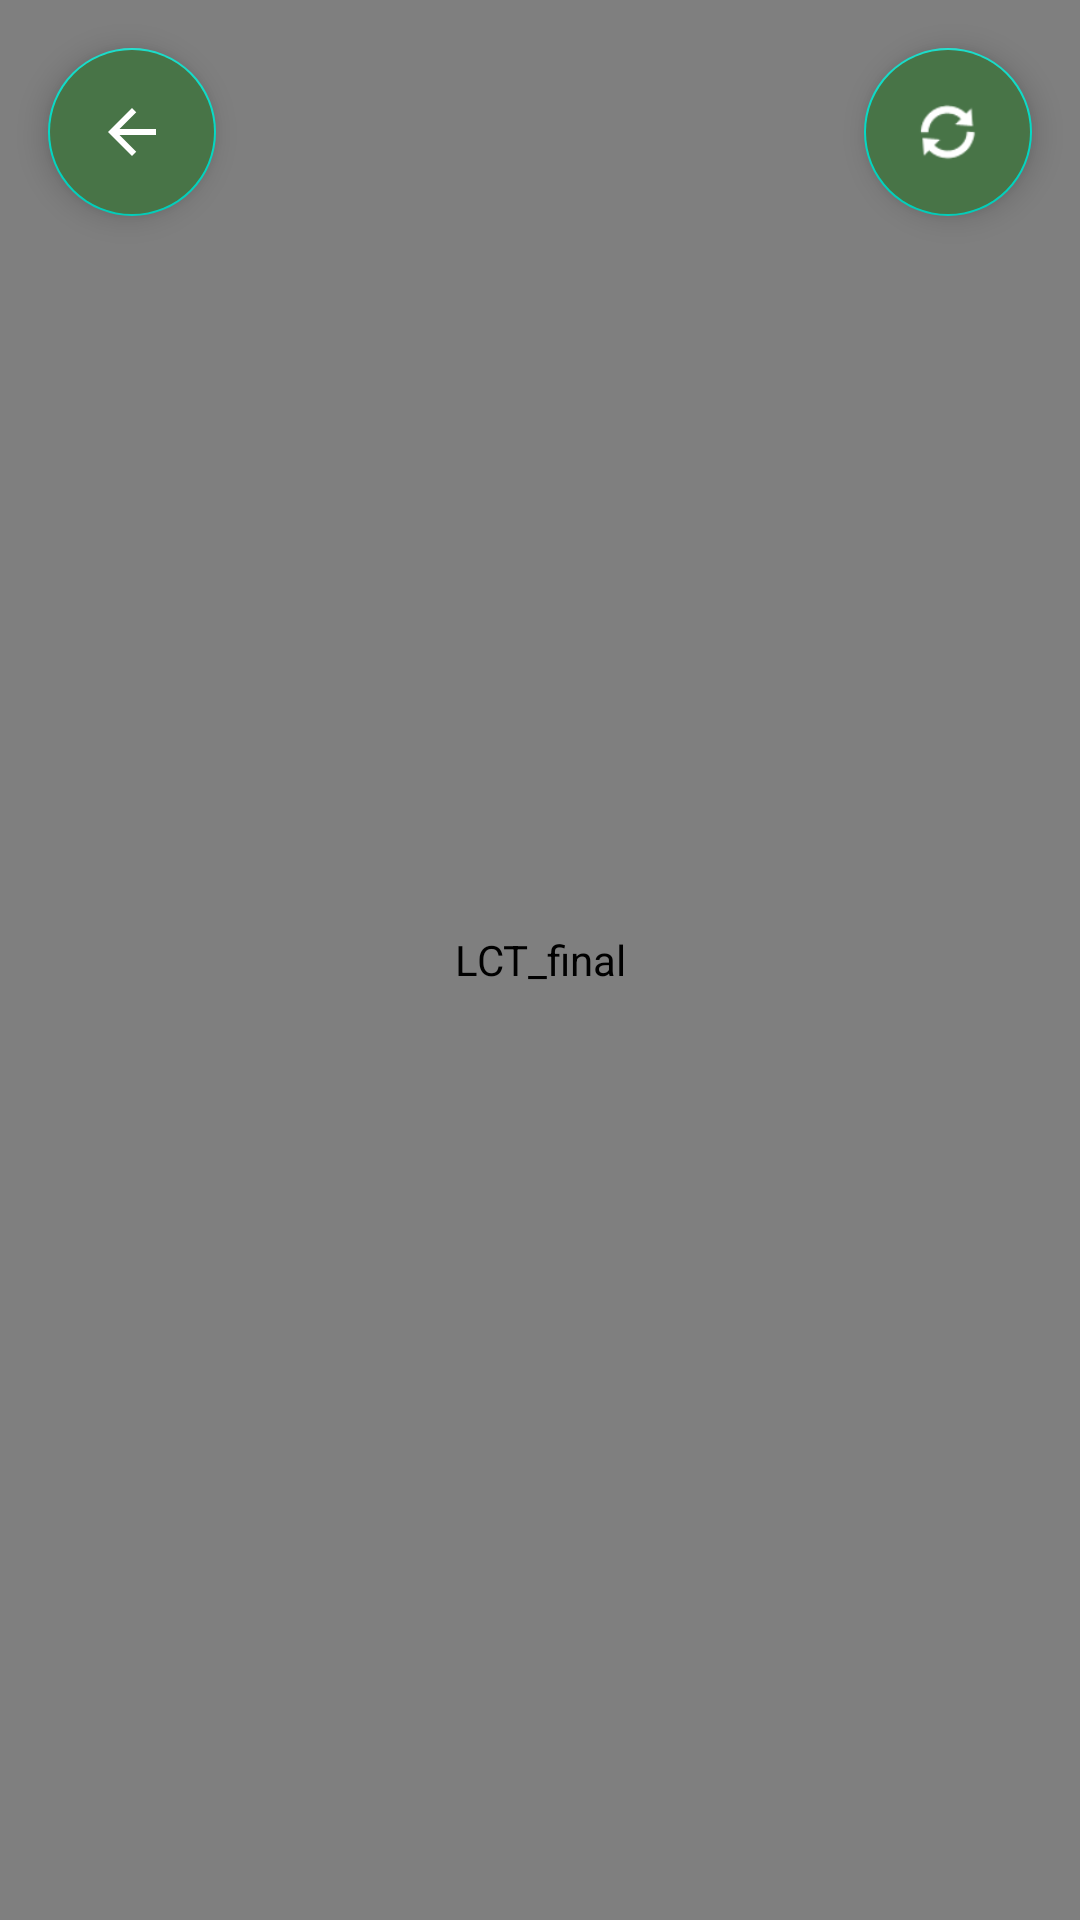

Reconstruct the res/layout file that produces this screen, plus the resources it refers to.
<!-- AndroidManifest.xml: application theme Theme.LCT_final -->
<!-- res/layout/activity_map.xml -->
<?xml version="1.0" encoding="utf-8"?>
<androidx.constraintlayout.widget.ConstraintLayout xmlns:android="http://schemas.android.com/apk/res/android"
    xmlns:app="http://schemas.android.com/apk/res-auto"
    xmlns:tools="http://schemas.android.com/tools"
    android:layout_width="match_parent"
    android:layout_height="match_parent"
    android:background="@drawable/bg_gradient_light"
    tools:context=".MapActivity">

    
    <org.osmdroid.views.MapView
        android:id="@+id/mapView"
        android:layout_width="match_parent"
        android:layout_height="match_parent"
        android:contentDescription="@string/app_name" />

    
    <com.google.android.material.floatingactionbutton.FloatingActionButton
        android:id="@+id/backButton"
        android:layout_width="wrap_content"
        android:layout_height="wrap_content"
        android:layout_margin="16dp"
        android:backgroundTint="@color/nature_green_dark"
        android:contentDescription="@string/app_name"
        android:src="@drawable/ic_arrow_back"
        android:elevation="8dp"
        app:layout_constraintStart_toStartOf="parent"
        app:layout_constraintTop_toTopOf="parent"
        app:tint="@color/white"
        app:fabSize="normal" />

    
    <com.google.android.material.floatingactionbutton.FloatingActionButton
        android:id="@+id/refreshButton"
        android:layout_width="wrap_content"
        android:layout_height="wrap_content"
        android:layout_margin="16dp"
        android:backgroundTint="@color/nature_green_dark"
        android:contentDescription="Обновить данные"
        android:src="@android:drawable/ic_popup_sync"
        android:elevation="8dp"
        app:layout_constraintEnd_toEndOf="parent"
        app:layout_constraintTop_toTopOf="parent"
        app:tint="@color/white"
        app:fabSize="normal" />

    
    <androidx.cardview.widget.CardView
        android:id="@+id/infoCard"
        android:layout_width="match_parent"
        android:layout_height="wrap_content"
        android:layout_margin="16dp"
        android:visibility="gone"
        app:cardCornerRadius="16dp"
        app:cardElevation="8dp"
        app:layout_constraintBottom_toBottomOf="parent"
        app:layout_constraintStart_toStartOf="parent"
        app:layout_constraintEnd_toEndOf="parent">

        <LinearLayout
            android:layout_width="match_parent"
            android:layout_height="wrap_content"
            android:orientation="vertical"
            android:padding="16dp">

            <TextView
                android:id="@+id/infoTitle"
                android:layout_width="wrap_content"
                android:layout_height="wrap_content"
                android:text="Информация о дереве"
                android:textColor="@color/black"
                android:textSize="18sp"
                android:textStyle="bold"
                android:layout_marginBottom="8dp" />

            <TextView
                android:id="@+id/infoDescription"
                android:layout_width="wrap_content"
                android:layout_height="wrap_content"
                android:text="Здесь будет информация о выбранном дереве"
                android:textColor="@color/black"
                android:textSize="14sp" />

        </LinearLayout>

    </androidx.cardview.widget.CardView>

</androidx.constraintlayout.widget.ConstraintLayout>
<!-- resources referenced by this layout -->
<resources>
  <color name="black">#FF080905</color>
  <color name="nature_green_dark">#487447</color>
  <color name="white">#FFFFFFFF</color>
  <!-- drawable bg_gradient_light (drawable) -->
  <?xml version="1.0" encoding="utf-8"?>
  <shape xmlns:android="http://schemas.android.com/apk/res/android">
      <gradient
          android:type="linear"
          android:angle="135"
          android:startColor="#FFFFFF"
          android:centerColor="#F5F9F5"
          android:endColor="#E8F5E9" />
  </shape>
  <!-- drawable ic_arrow_back (drawable) -->
  <?xml version="1.0" encoding="utf-8"?>
  <vector xmlns:android="http://schemas.android.com/apk/res/android"
      android:width="24dp"
      android:height="24dp"
      android:viewportWidth="24"
      android:viewportHeight="24">
      <path
          android:fillColor="#080905"
          android:pathData="M20,11H7.83l5.59,-5.59L12,4l-8,8 8,8 1.41,-1.41L7.83,13H20v-2z" />
  </vector>
  <string name="app_name">LCT_final</string>
  <style name="Theme.LCT_final" parent="Theme.MaterialComponents.DayNight.NoActionBar">
          
          <item name="colorPrimary">@color/nature_green</item>
          <item name="colorPrimaryVariant">@color/nature_green_dark</item>
          <item name="colorOnPrimary">@color/white</item>
          
          <item name="colorSecondary">@color/teal_200</item>
          <item name="colorSecondaryVariant">@color/teal_700</item>
          <item name="colorOnSecondary">@color/black</item>
          
          <item name="android:statusBarColor">@android:color/transparent</item>
          <item name="android:windowTranslucentStatus">true</item>
          
      </style>
  <color name="nature_green">#588457</color>
  <color name="teal_200">#FF03DAC5</color>
  <color name="teal_700">#FF018786</color>
</resources>
